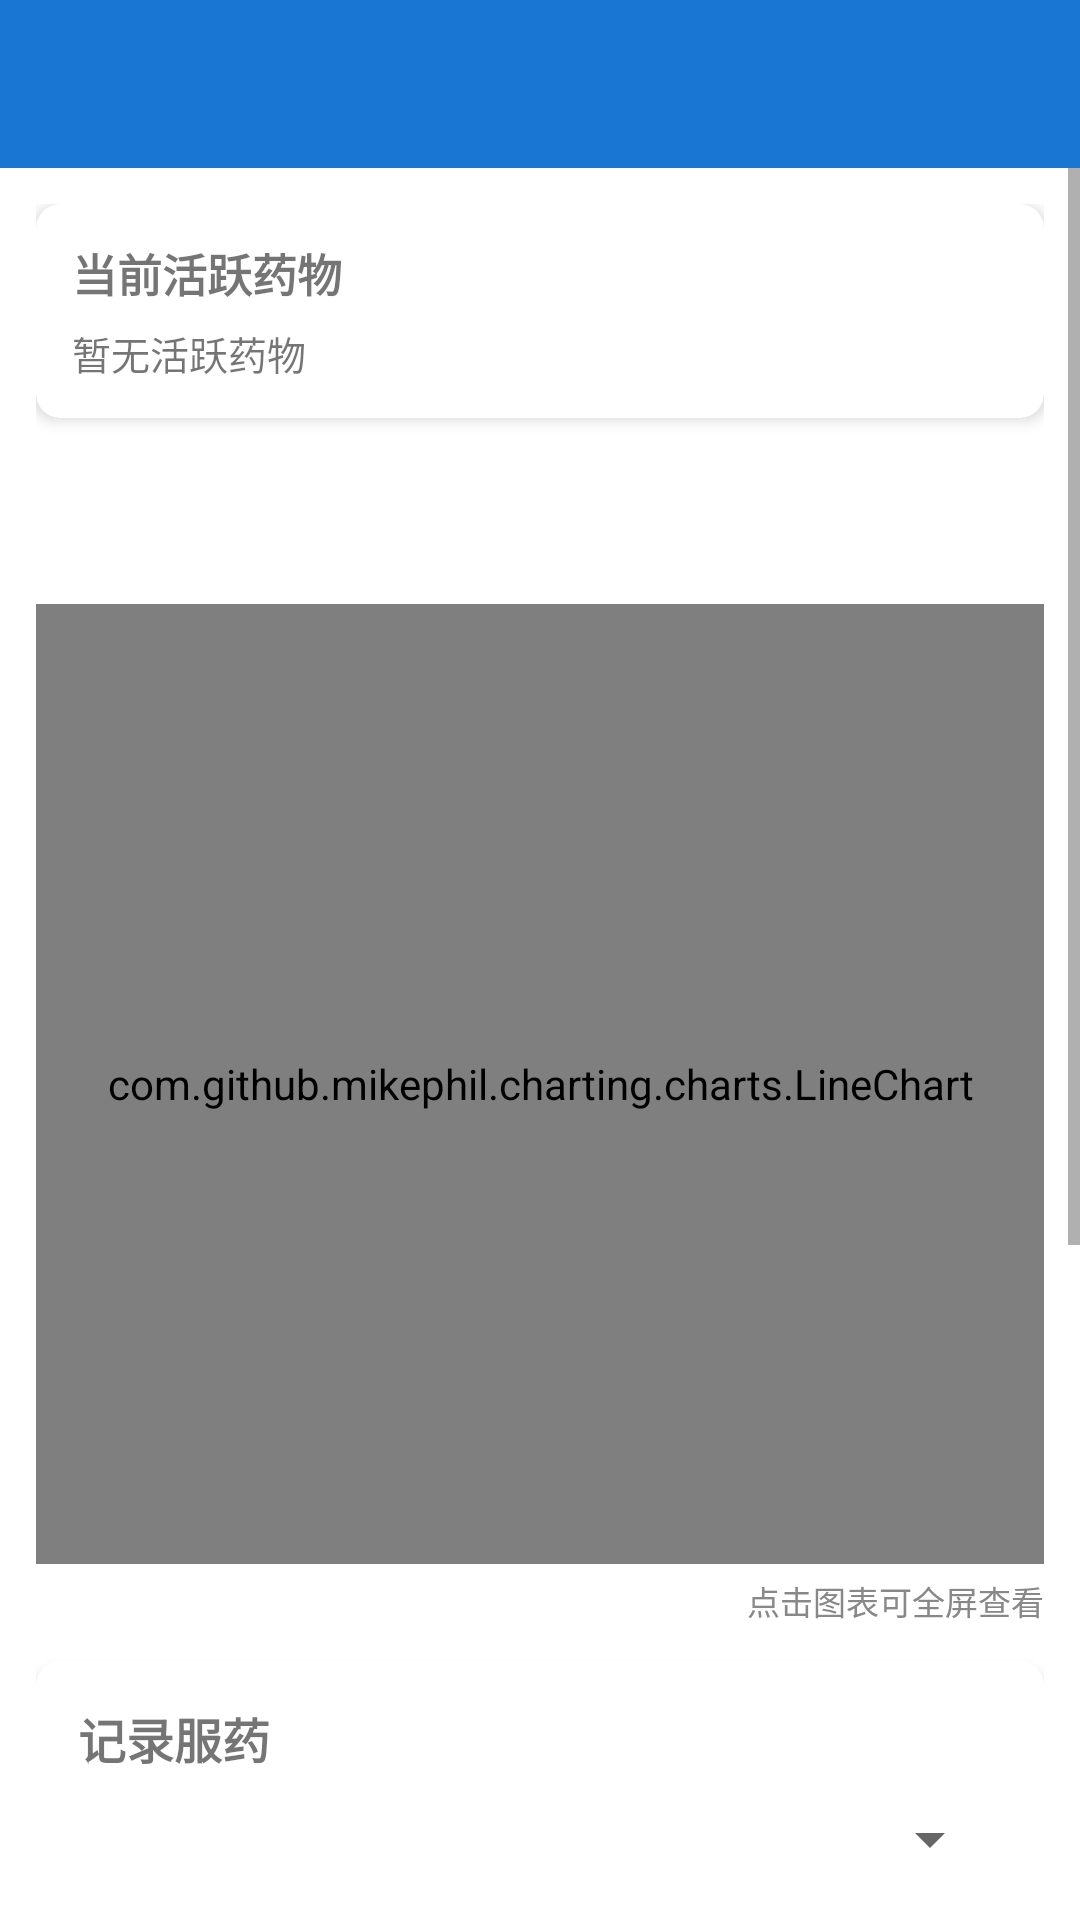

Write the Android layout XML for this screen, with the resource values it uses.
<!-- AndroidManifest.xml: application theme Theme.DrugTracker -->
<!-- res/layout/activity_main.xml -->
<?xml version="1.0" encoding="utf-8"?>
<LinearLayout xmlns:android="http://schemas.android.com/apk/res/android"
    xmlns:app="http://schemas.android.com/apk/res-auto"
    android:layout_width="match_parent"
    android:layout_height="match_parent"
    android:orientation="vertical">

    <androidx.appcompat.widget.Toolbar
        android:id="@+id/toolbar"
        android:layout_width="match_parent"
        android:layout_height="?attr/actionBarSize"
        android:background="?attr/colorPrimary"
        android:theme="@style/ThemeOverlay.AppCompat.Dark.ActionBar" />

    <ScrollView
        android:layout_width="match_parent"
        android:layout_height="match_parent"
        android:fillViewport="true">

        <LinearLayout
            android:layout_width="match_parent"
            android:layout_height="wrap_content"
            android:orientation="vertical"
            android:padding="12dp">

            
            <androidx.cardview.widget.CardView
                android:id="@+id/cardLevo"
                android:layout_width="match_parent"
                android:layout_height="wrap_content"
                android:layout_marginBottom="10dp"
                android:visibility="gone"
                app:cardCornerRadius="8dp"
                app:cardElevation="3dp">

                <LinearLayout
                    android:layout_width="match_parent"
                    android:layout_height="wrap_content"
                    android:orientation="horizontal"
                    android:padding="12dp"
                    android:gravity="center_vertical">

                    <TextView
                        android:id="@+id/tvLevoStatus"
                        android:layout_width="0dp"
                        android:layout_height="wrap_content"
                        android:layout_weight="1"
                        android:text="优甲乐状态"
                        android:textSize="14sp"
                        android:textStyle="bold"
                        android:textColor="#FFFFFF" />
                </LinearLayout>
            </androidx.cardview.widget.CardView>

            
            <androidx.cardview.widget.CardView
                android:layout_width="match_parent"
                android:layout_height="wrap_content"
                android:layout_marginBottom="10dp"
                app:cardCornerRadius="8dp"
                app:cardElevation="3dp">

                <LinearLayout
                    android:layout_width="match_parent"
                    android:layout_height="wrap_content"
                    android:orientation="vertical"
                    android:padding="12dp">

                    <TextView
                        android:layout_width="wrap_content"
                        android:layout_height="wrap_content"
                        android:text="当前活跃药物"
                        android:textSize="15sp"
                        android:textStyle="bold" />

                    <TextView
                        android:id="@+id/tvActiveDrugs"
                        android:layout_width="match_parent"
                        android:layout_height="wrap_content"
                        android:layout_marginTop="6dp"
                        android:text="暂无活跃药物"
                        android:textSize="13sp"
                        android:fontFamily="monospace" />
                </LinearLayout>
            </androidx.cardview.widget.CardView>

            
            <com.google.android.material.tabs.TabLayout
                android:id="@+id/tabLayout"
                android:layout_width="match_parent"
                android:layout_height="wrap_content"
                app:tabMode="scrollable"
                app:tabGravity="start" />

            
            <com.github.mikephil.charting.charts.LineChart
                android:id="@+id/chart"
                android:layout_width="match_parent"
                android:layout_height="320dp"
                android:layout_marginTop="4dp"
                android:layout_marginBottom="4dp" />

            <TextView
                android:layout_width="wrap_content"
                android:layout_height="wrap_content"
                android:layout_gravity="end"
                android:layout_marginBottom="12dp"
                android:text="点击图表可全屏查看"
                android:textSize="11sp"
                android:textColor="#888888" />

            
            <androidx.cardview.widget.CardView
                android:layout_width="match_parent"
                android:layout_height="wrap_content"
                android:layout_marginBottom="10dp"
                app:cardCornerRadius="8dp"
                app:cardElevation="3dp">

                <LinearLayout
                    android:layout_width="match_parent"
                    android:layout_height="wrap_content"
                    android:orientation="vertical"
                    android:padding="14dp">

                    <TextView
                        android:layout_width="wrap_content"
                        android:layout_height="wrap_content"
                        android:text="记录服药"
                        android:textSize="16sp"
                        android:textStyle="bold" />

                    <Spinner
                        android:id="@+id/spinnerDrug"
                        android:layout_width="match_parent"
                        android:layout_height="wrap_content"
                        android:layout_marginTop="10dp" />

                    <LinearLayout
                        android:layout_width="match_parent"
                        android:layout_height="wrap_content"
                        android:orientation="horizontal"
                        android:layout_marginTop="8dp">

                        <EditText
                            android:id="@+id/etDose"
                            android:layout_width="0dp"
                            android:layout_height="wrap_content"
                            android:layout_weight="1"
                            android:hint="剂量"
                            android:inputType="numberDecimal" />

                        <TextView
                            android:layout_width="wrap_content"
                            android:layout_height="wrap_content"
                            android:text="mg"
                            android:layout_marginStart="6dp"
                            android:gravity="center_vertical"
                            android:layout_gravity="center_vertical" />
                    </LinearLayout>

                    
                    <Button
                        android:id="@+id/btnSelectTime"
                        android:layout_width="match_parent"
                        android:layout_height="wrap_content"
                        android:layout_marginTop="8dp"
                        android:text="服药时间: 现在"
                        style="?attr/materialButtonOutlinedStyle" />

                    <EditText
                        android:id="@+id/etNotes"
                        android:layout_width="match_parent"
                        android:layout_height="wrap_content"
                        android:layout_marginTop="8dp"
                        android:hint="备注/感受（可选）"
                        android:maxLines="3"
                        android:minLines="1" />

                    <Button
                        android:id="@+id/btnRecord"
                        android:layout_width="match_parent"
                        android:layout_height="wrap_content"
                        android:layout_marginTop="10dp"
                        android:text="✓ 添加记录并更新图表" />
                </LinearLayout>
            </androidx.cardview.widget.CardView>

            
            <GridLayout
                android:layout_width="match_parent"
                android:layout_height="wrap_content"
                android:columnCount="2"
                android:layout_marginBottom="16dp">

                <Button
                    android:id="@+id/btnHistory"
                    android:layout_width="0dp"
                    android:layout_height="wrap_content"
                    android:layout_columnWeight="1"
                    android:layout_margin="4dp"
                    android:text="📋 历史记录" />

                <Button
                    android:id="@+id/btnDrugs"
                    android:layout_width="0dp"
                    android:layout_height="wrap_content"
                    android:layout_columnWeight="1"
                    android:layout_margin="4dp"
                    android:text="💊 药物管理" />

                <Button
                    android:id="@+id/btnPlanner"
                    android:layout_width="0dp"
                    android:layout_height="wrap_content"
                    android:layout_columnWeight="1"
                    android:layout_margin="4dp"
                    android:text="⏱ 峰值规划" />

                <Button
                    android:id="@+id/btnSettings"
                    android:layout_width="0dp"
                    android:layout_height="wrap_content"
                    android:layout_columnWeight="1"
                    android:layout_margin="4dp"
                    android:text="⚙ 设置" />
            </GridLayout>

        </LinearLayout>
    </ScrollView>
</LinearLayout>
<!-- resources referenced by this layout -->
<resources>
  <style name="Theme.DrugTracker" parent="Theme.MaterialComponents.DayNight.DarkActionBar">
          <item name="colorPrimary">@color/colorPrimary</item>
          <item name="colorPrimaryVariant">@color/colorPrimaryDark</item>
          <item name="colorOnPrimary">@color/white</item>
          <item name="colorSecondary">@color/colorAccent</item>
      </style>
  <color name="colorPrimary">#1976D2</color>
  <color name="colorPrimaryDark">#1565C0</color>
  <color name="white">#FFFFFF</color>
  <color name="colorAccent">#2196F3</color>
</resources>
